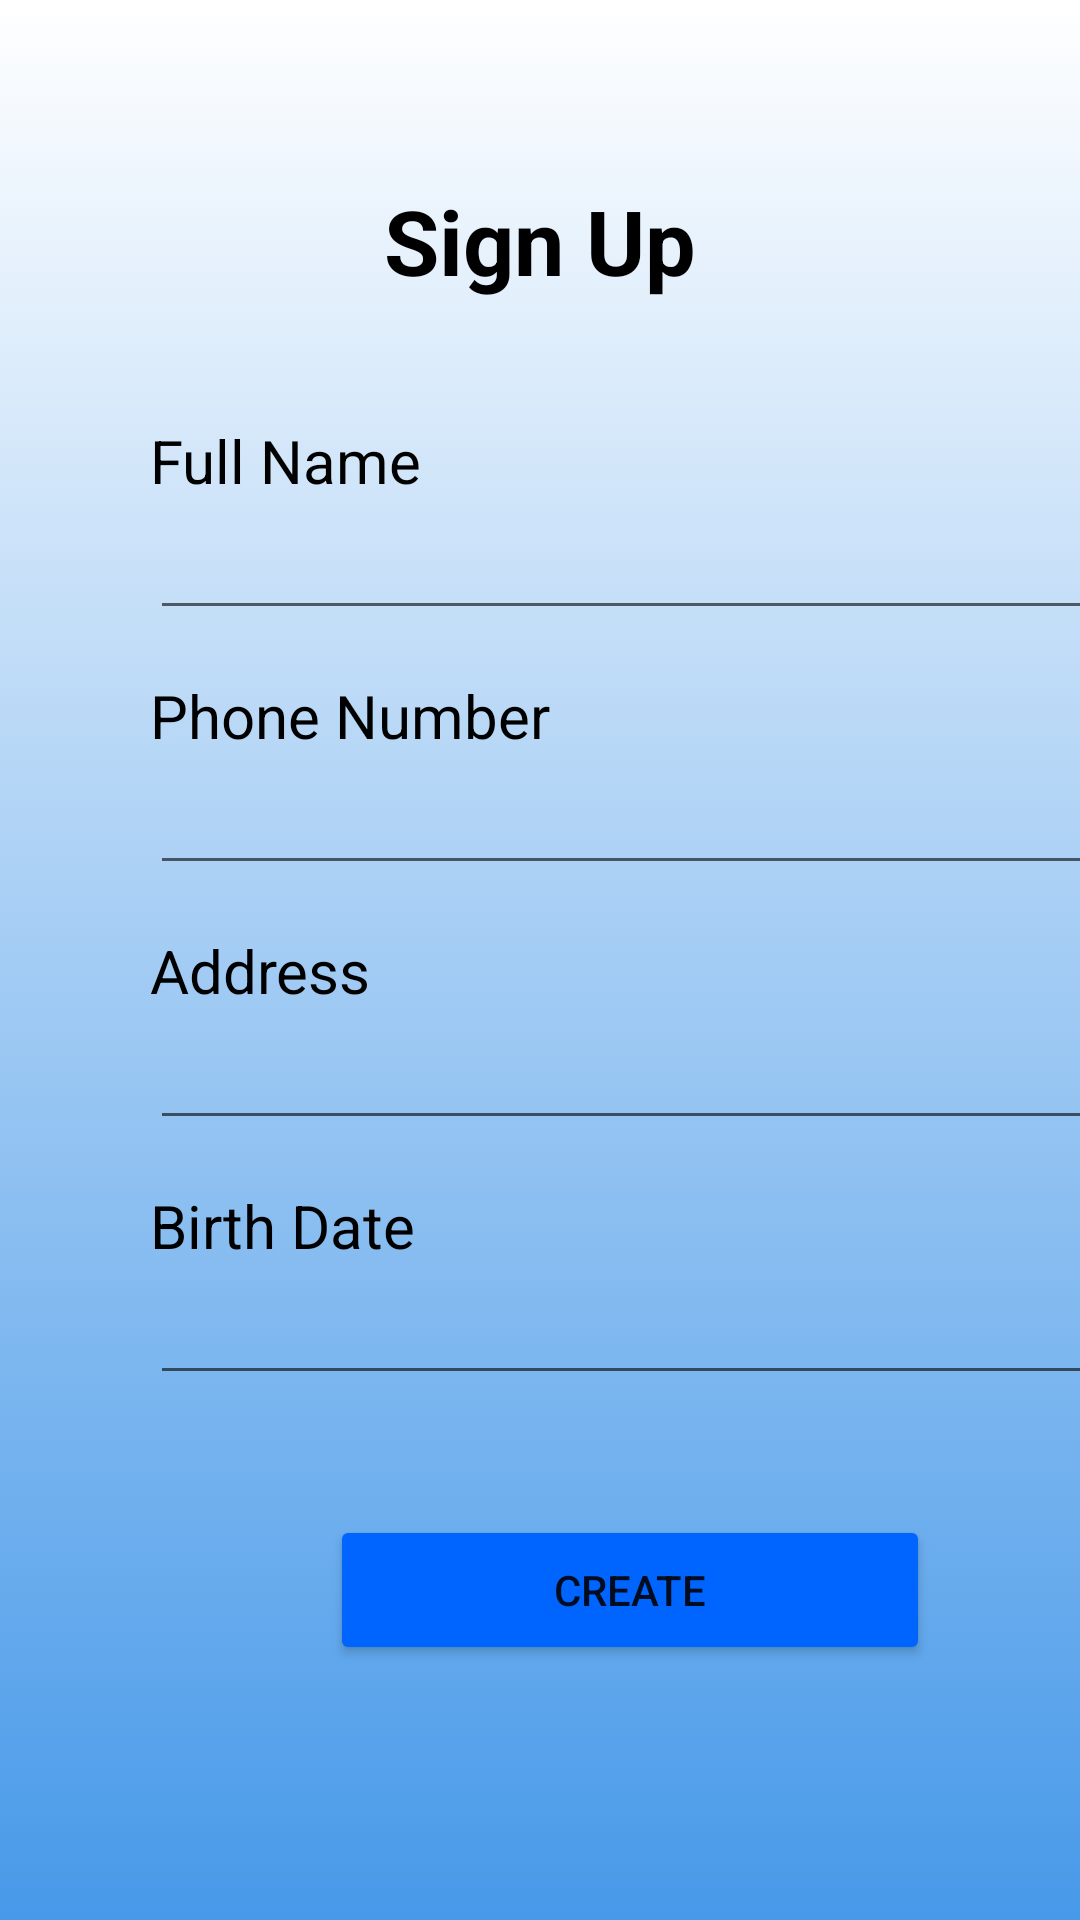

Layout XML and referenced resources for this Android screen:
<!-- AndroidManifest.xml: application theme Theme.YPRENEUR -->
<!-- res/layout/activity_register.xml -->
<?xml version="1.0" encoding="utf-8"?>
<androidx.constraintlayout.widget.ConstraintLayout xmlns:android="http://schemas.android.com/apk/res/android"
    xmlns:app="http://schemas.android.com/apk/res-auto"
    xmlns:tools="http://schemas.android.com/tools"
    android:layout_width="match_parent"
    android:layout_height="match_parent"
    android:background="@drawable/gradient_bg"
    tools:context=".RegisterActivity">

    <TextView
        android:id="@+id/tv_sign_up"
        android:layout_width="match_parent"
        android:layout_height="wrap_content"
        android:text="Sign Up"
        android:textSize="30dp"
        android:textStyle="bold"
        android:textColor="@color/black"
        android:gravity="center"
        android:layout_marginTop="60dp"
        app:layout_constraintStart_toStartOf="parent"
        app:layout_constraintTop_toTopOf="parent"
        app:layout_constraintEnd_toEndOf="parent"
        ></TextView>

    <TextView
        android:id="@+id/tv_fullname"
        android:layout_width="wrap_content"
        android:layout_height="wrap_content"
        android:text="Full Name"
        android:textColor="@color/black"
        android:textSize="20dp"
        android:layout_marginLeft="50dp"
        android:layout_marginTop="140dp"
        app:layout_constraintEnd_toEndOf="parent"
        app:layout_constraintHorizontal_bias="0.0"
        app:layout_constraintStart_toStartOf="parent"
        app:layout_constraintTop_toTopOf="parent"></TextView>

    <EditText
        android:id="@+id/et_fullname"
        android:layout_width="320dp"
        android:layout_height="40dp"
        app:layout_constraintEnd_toEndOf="@id/tv_fullname"
        app:layout_constraintHorizontal_bias="0.0"
        app:layout_constraintStart_toStartOf="@id/tv_fullname"
        app:layout_constraintTop_toTopOf="@id/tv_fullname"
        android:layout_gravity="center_horizontal"
        android:layout_marginTop="30dp"></EditText>

    <TextView
        android:id="@+id/tv_phone_number"
        android:layout_width="wrap_content"
        android:layout_height="wrap_content"
        android:layout_marginTop="55dp"
        android:text="Phone Number"
        android:textColor="@color/black"
        android:textSize="20dp"
        app:layout_constraintEnd_toEndOf="@id/et_fullname"
        app:layout_constraintHorizontal_bias="0.0"
        app:layout_constraintStart_toStartOf="@+id/tv_fullname"
        app:layout_constraintTop_toTopOf="@id/et_fullname"></TextView>

    <EditText
        android:id="@+id/et_email1"
        android:layout_width="320dp"
        android:layout_height="40dp"
        app:layout_constraintEnd_toEndOf="@id/tv_phone_number"
        app:layout_constraintHorizontal_bias="0.0"
        app:layout_constraintStart_toStartOf="@id/tv_phone_number"
        app:layout_constraintTop_toTopOf="@id/tv_phone_number"
        android:layout_gravity="center_horizontal"
        android:layout_marginTop="30dp"></EditText>

    <TextView
        android:id="@+id/tv_address"
        android:layout_width="wrap_content"
        android:layout_height="wrap_content"
        android:layout_marginTop="55dp"
        android:text="Address"
        android:textColor="@color/black"
        android:textSize="20dp"
        app:layout_constraintEnd_toEndOf="@id/et_email1"
        app:layout_constraintHorizontal_bias="0.0"
        app:layout_constraintStart_toStartOf="@+id/et_email1"
        app:layout_constraintTop_toTopOf="@id/et_email1"></TextView>

    <EditText
        android:id="@+id/et_address"
        android:layout_width="320dp"
        android:layout_height="40dp"
        app:layout_constraintEnd_toEndOf="@id/tv_address"
        app:layout_constraintHorizontal_bias="0.0"
        app:layout_constraintStart_toStartOf="@id/tv_address"
        app:layout_constraintTop_toTopOf="@id/tv_address"
        android:layout_gravity="center_horizontal"
        android:layout_marginTop="30dp"></EditText>

    <TextView
        android:id="@+id/tv_birth"
        android:layout_width="wrap_content"
        android:layout_height="wrap_content"
        android:layout_marginTop="55dp"
        android:text="Birth Date"
        android:textColor="@color/black"
        android:textSize="20dp"
        app:layout_constraintEnd_toEndOf="@id/et_address"
        app:layout_constraintHorizontal_bias="0.0"
        app:layout_constraintStart_toStartOf="@+id/et_address"
        app:layout_constraintTop_toTopOf="@id/et_address"></TextView>

    <EditText
        android:id="@+id/et_password1"
        android:layout_width="320dp"
        android:layout_height="40dp"
        app:layout_constraintEnd_toEndOf="@id/tv_birth"
        app:layout_constraintHorizontal_bias="0.0"
        app:layout_constraintStart_toStartOf="@id/tv_birth"
        app:layout_constraintTop_toTopOf="@id/tv_birth"
        android:layout_gravity="center_horizontal"
        android:layout_marginTop="30dp"></EditText>

    <Button
        android:id="@+id/btn_create"
        android:layout_width="200dp"
        android:layout_height="50dp"
        android:layout_gravity="center_horizontal"
        android:layout_marginTop="80dp"
        android:backgroundTint="#0064FE"
        android:text="CREATE"
        app:cornerRadius="15dp"
        app:layout_constraintEnd_toEndOf="@id/et_password1"
        app:layout_constraintStart_toStartOf="@id/et_password1"
        app:layout_constraintTop_toTopOf="@id/et_password1"></Button>

</androidx.constraintlayout.widget.ConstraintLayout>
<!-- resources referenced by this layout -->
<resources>
  <!-- drawable gradient_bg (drawable) -->
  <?xml version="1.0" encoding="utf-8"?>
  <selector xmlns:android="http://schemas.android.com/apk/res/android">
      <item>
          <shape>
              <gradient
                  android:startColor="#4799E961"
                  android:centerColor="#FFFFFF"
                  android:centerX="0"
                  android:centerY="0"
                  android:angle = "25"
                  android:endColor="#4799E9"
  
                  android:type="linear" />
          </shape>
  
      </item>
  </selector>
  <style name="Theme.YPRENEUR" parent="Theme.MaterialComponents.DayNight.NoActionBar">
          
          <item name="colorPrimary">@color/purple_500</item>
          <item name="colorPrimaryVariant">@android:color/transparent</item>
          <item name="colorOnPrimary">@color/white</item>
          
          <item name="colorSecondary">@color/teal_200</item>
          <item name="colorSecondaryVariant">@color/teal_700</item>
          <item name="colorOnSecondary">@color/black</item>
          
          <item name="android:statusBarColor" tools:targetApi="l">?attr/colorPrimaryVariant</item>
          
      </style>
  <!-- not gathered from this repository: default colours our renderer supplied (Android Studio template values) -->
  <color name="purple_500">#FF6200EE</color>
  <color name="teal_200">#FF03DAC5</color>
  <color name="teal_700">#FF018786</color>
  <color name="black">#FF000000</color>
  <color name="white">#FFFFFFFF</color>
</resources>
